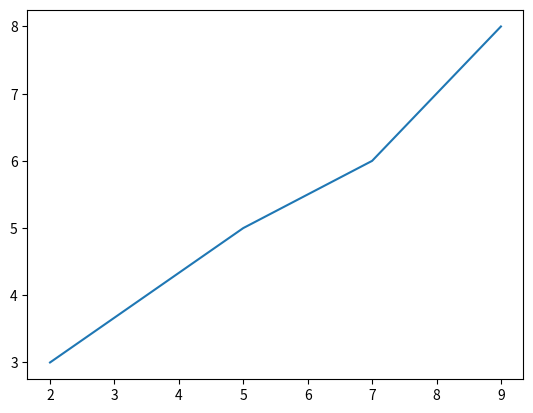

Generate this figure with matplotlib:
#%%
import numpy as np
from matplotlib import pyplot as plt

plt.plot([2,5,7,9],[3,5,6,8])
plt.show()